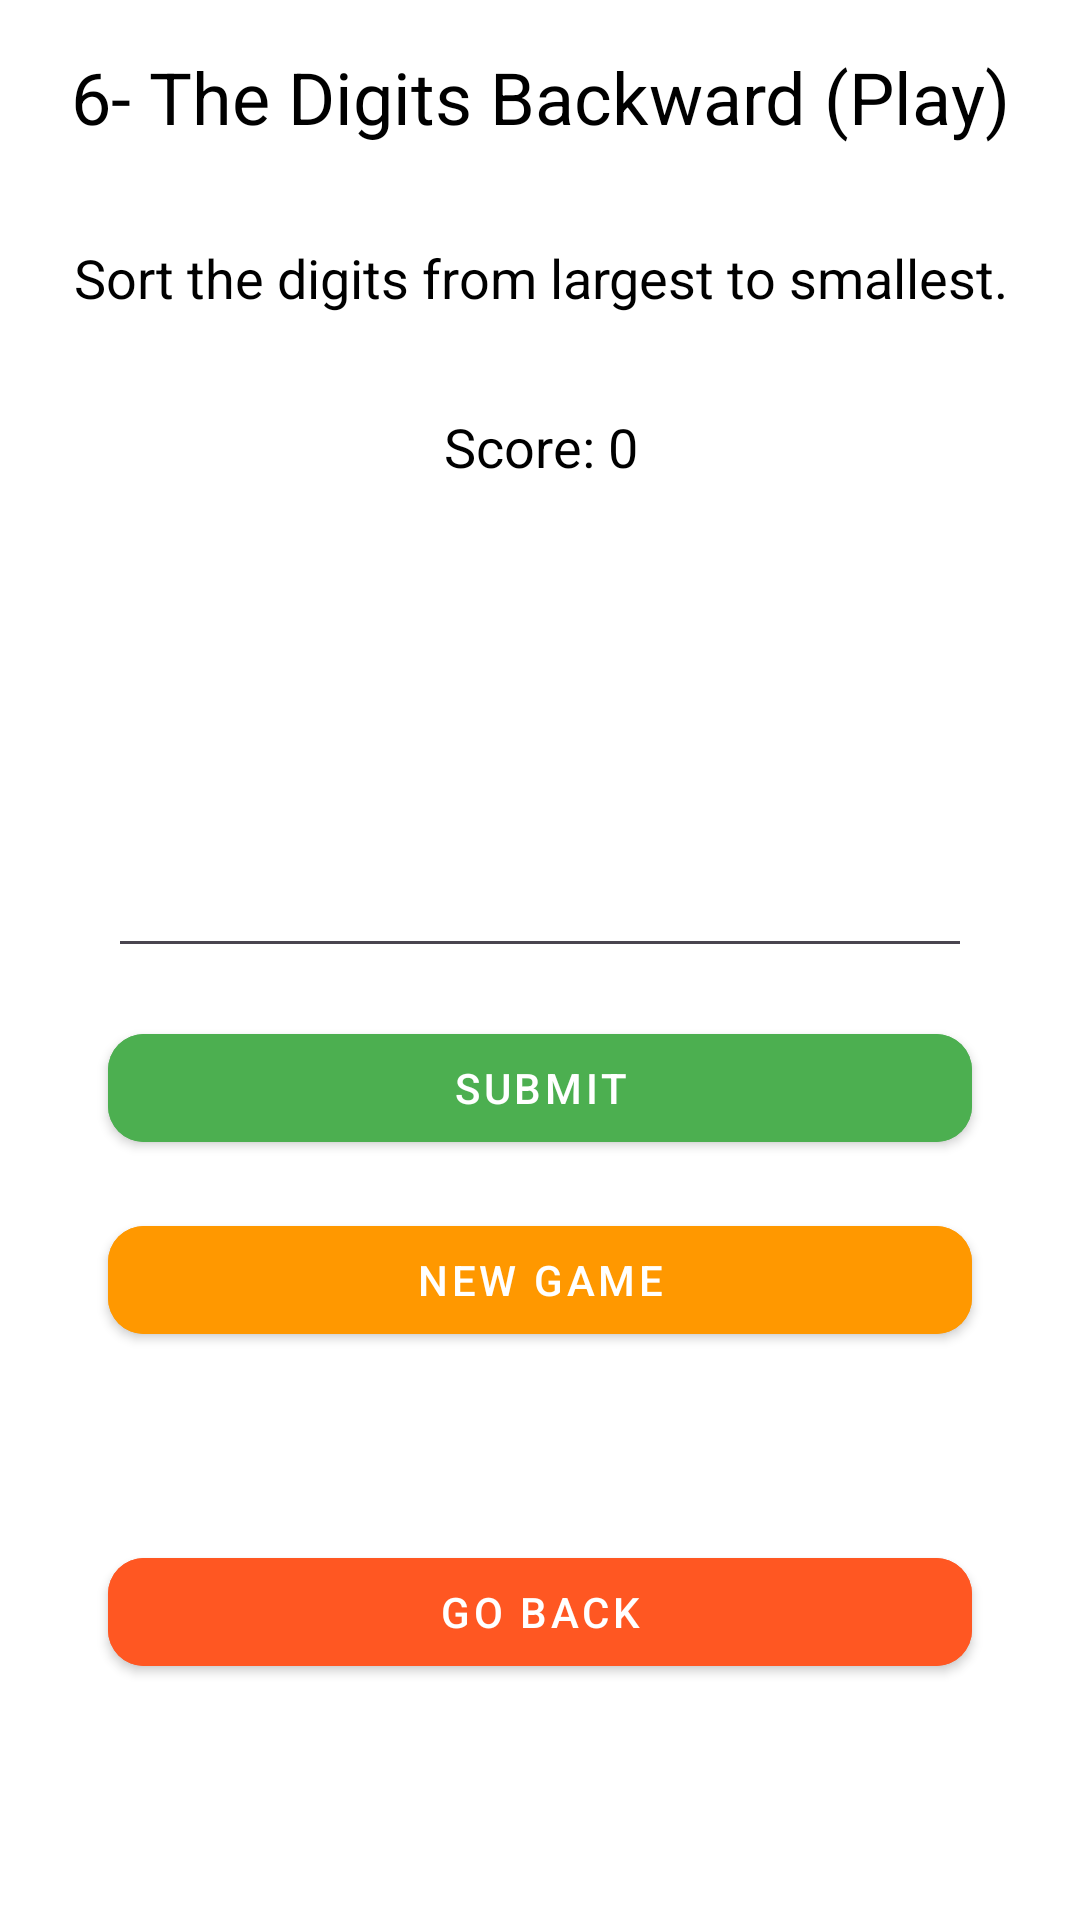

Layout XML and referenced resources for this Android screen:
<!-- AndroidManifest.xml: application theme Theme.Material3.Light -->
<!-- res/layout/activity_digits_backward_play.xml -->
<?xml version="1.0" encoding="utf-8"?>
<androidx.constraintlayout.widget.ConstraintLayout xmlns:android="http://schemas.android.com/apk/res/android"
    xmlns:app="http://schemas.android.com/apk/res-auto"
    xmlns:tools="http://schemas.android.com/tools"
    android:id="@+id/constraintLayout"
    android:layout_width="match_parent"
    android:layout_height="match_parent"
    android:background="#FFFFFF"
    tools:context=".play.DigitsBackwardPlayActivity">

    <TextView
        android:id="@+id/title"
        android:layout_width="wrap_content"
        android:layout_height="wrap_content"
        android:text="6- The Digits Backward (Play)"
        android:textSize="24sp"
        android:textColor="#000000"
        app:layout_constraintTop_toTopOf="parent"
        app:layout_constraintStart_toStartOf="parent"
        app:layout_constraintEnd_toEndOf="parent"
        android:padding="16dp"
        android:gravity="center"
        style="@style/Widget.MaterialComponents.TextView"/>

    <TextView
        android:id="@+id/instructions"
        android:layout_width="0dp"
        android:layout_height="wrap_content"
        android:text="Sort the digits from largest to smallest."
        android:textSize="18sp"
        android:textColor="#000000"
        app:layout_constraintTop_toBottomOf="@id/title"
        app:layout_constraintStart_toStartOf="parent"
        app:layout_constraintEnd_toEndOf="parent"
        android:padding="16dp"
        android:gravity="center"
        style="@style/Widget.MaterialComponents.TextView"/>

    <TextView
        android:id="@+id/score_text"
        android:layout_width="0dp"
        android:layout_height="wrap_content"
        android:text="Score: 0"
        android:textSize="18sp"
        android:textColor="#000000"
        app:layout_constraintTop_toBottomOf="@id/instructions"
        app:layout_constraintStart_toStartOf="parent"
        app:layout_constraintEnd_toEndOf="parent"
        android:padding="16dp"
        android:gravity="center"
        style="@style/Widget.MaterialComponents.TextView"/>

    <TextView
        android:id="@+id/digit_text"
        android:layout_width="wrap_content"
        android:layout_height="wrap_content"
        android:text=""
        android:textSize="48sp"
        android:textColor="#000000"
        app:layout_constraintTop_toBottomOf="@id/score_text"
        app:layout_constraintStart_toStartOf="parent"
        app:layout_constraintEnd_toEndOf="parent"
        android:padding="16dp"
        android:gravity="center"
        style="@style/Widget.MaterialComponents.TextView"/>

    <EditText
        android:id="@+id/input_text"
        android:layout_width="0dp"
        android:layout_height="wrap_content"
        android:inputType="number"
        android:textSize="24sp"
        android:gravity="center"
        app:layout_constraintTop_toBottomOf="@id/digit_text"
        app:layout_constraintStart_toStartOf="parent"
        app:layout_constraintEnd_toEndOf="parent"
        app:layout_constraintWidth_percent="0.8"/>

    <com.google.android.material.button.MaterialButton
        android:id="@+id/btn_submit"
        style="@style/Widget.MaterialComponents.Button"
        android:layout_width="0dp"
        android:layout_height="wrap_content"
        android:layout_marginTop="16dp"
        android:backgroundTint="#4CAF50"
        android:text="Submit"
        android:textColor="#FFFFFF"
        app:cornerRadius="12dp"
        app:layout_constraintTop_toBottomOf="@id/input_text"
        app:layout_constraintEnd_toEndOf="parent"
        app:layout_constraintStart_toStartOf="parent"
        app:layout_constraintWidth_percent="0.8" />

    <com.google.android.material.button.MaterialButton
        android:id="@+id/btn_new_game"
        style="@style/Widget.MaterialComponents.Button"
        android:layout_width="0dp"
        android:layout_height="wrap_content"
        android:layout_marginTop="16dp"
        android:backgroundTint="#FF9800"
        android:text="New Game"
        android:textColor="#FFFFFF"
        app:cornerRadius="12dp"
        app:layout_constraintTop_toBottomOf="@id/btn_submit"
        app:layout_constraintEnd_toEndOf="parent"
        app:layout_constraintStart_toStartOf="parent"
        app:layout_constraintWidth_percent="0.8" />

    <com.google.android.material.button.MaterialButton
        android:id="@+id/btn_go_back"
        style="@style/Widget.MaterialComponents.Button"
        android:layout_width="0dp"
        android:layout_height="wrap_content"
        android:layout_marginTop="16dp"
        android:layout_marginBottom="32dp"
        android:backgroundTint="#FF5722"
        android:text="Go Back"
        android:textColor="#FFFFFF"
        app:cornerRadius="12dp"
        app:layout_constraintTop_toBottomOf="@id/btn_new_game"
        app:layout_constraintBottom_toBottomOf="parent"
        app:layout_constraintEnd_toEndOf="parent"
        app:layout_constraintStart_toStartOf="parent"
        app:layout_constraintWidth_percent="0.8" />

</androidx.constraintlayout.widget.ConstraintLayout>
<!-- resources referenced by this layout -->
<resources>

</resources>
